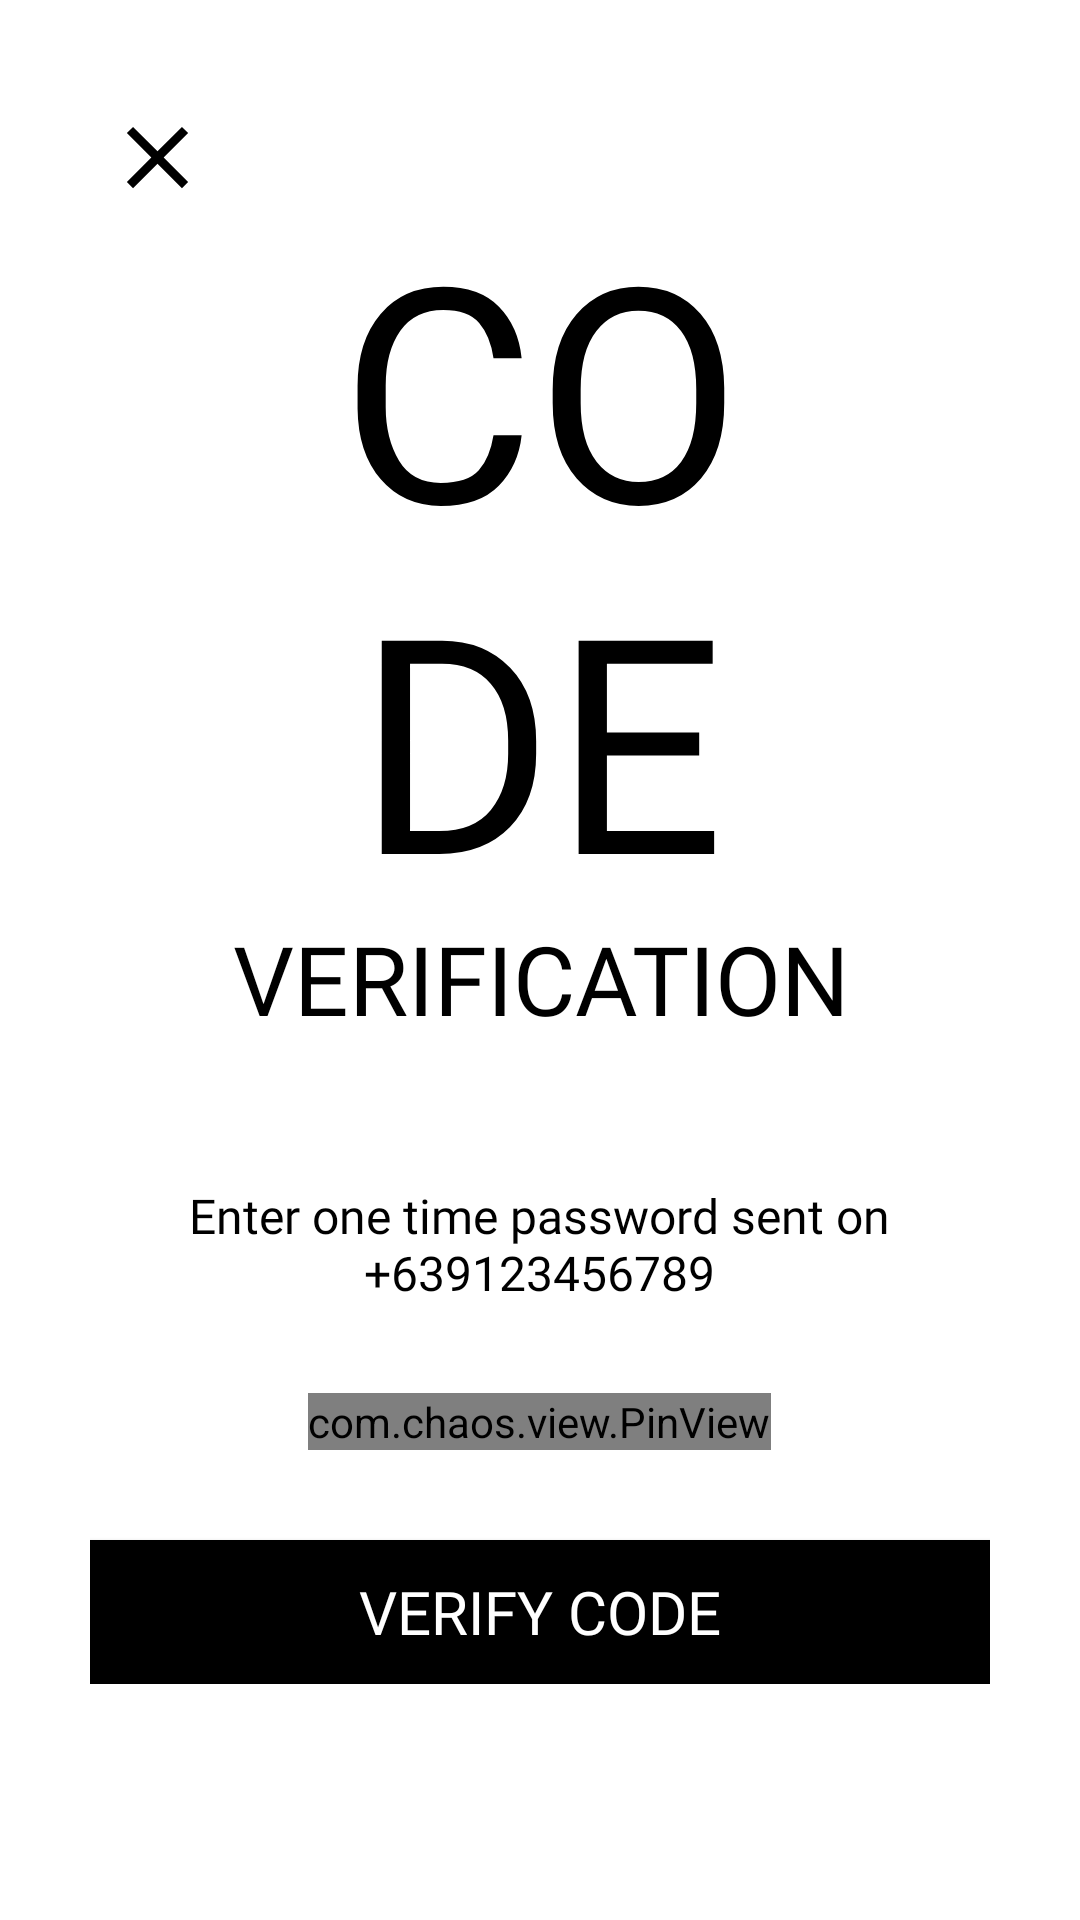

Reconstruct the res/layout file that produces this screen, plus the resources it refers to.
<!-- AndroidManifest.xml: application theme Theme.PasigSafety -->
<!-- res/layout/activity_verify_otp.xml -->
<?xml version="1.0" encoding="utf-8"?>
<ScrollView xmlns:android="http://schemas.android.com/apk/res/android"
    xmlns:app="http://schemas.android.com/apk/res-auto"
    xmlns:tools="http://schemas.android.com/tools"
    android:layout_width="match_parent"
    android:layout_height="match_parent"
    tools:context=".Common.LoginSignup.VerifyOTP"
    android:background="@color/white">

    <LinearLayout
        android:layout_width="match_parent"
        android:layout_height="wrap_content"
        android:padding="30dp"
        android:orientation="vertical">

        <ImageView
            android:layout_width="wrap_content"
            android:layout_height="wrap_content"
            android:onClick="backArrow"
            android:src="@drawable/ic_baseline_close_24"
            app:tint="@color/black"
            android:padding="5dp"/>

        <TextView
            android:layout_width="wrap_content"
            android:layout_height="wrap_content"
            android:text="@string/otp_code_text"
            android:textSize="100sp"
            android:textColor="@color/black"
            android:fontFamily="@font/muli_black"
            android:textAllCaps="true"
            android:textAlignment="center"
            android:includeFontPadding="false"
            android:layout_gravity="center"/>


        <TextView
            android:layout_width="wrap_content"
            android:layout_height="wrap_content"
            android:text="@string/otp_verification_text"
            android:textSize="32sp"
            android:textColor="@color/black"
            android:fontFamily="@font/teko_semibold"
            android:textAllCaps="true"
            android:textAlignment="center"
            android:includeFontPadding="false"
            android:layout_gravity="center"/>


        <TextView
            android:id="@+id/otp_description_text"
            android:layout_width="wrap_content"
            android:layout_height="wrap_content"
            android:text="@string/otp_description_text"
            android:layout_marginTop="50dp"
            android:textSize="16sp"
            android:textColor="@color/black"
            android:fontFamily="@font/muli"
            android:textAlignment="center"
            android:includeFontPadding="false"
            android:layout_gravity="center"/>


        <com.chaos.view.PinView
            android:id="@+id/pin_view"
            android:layout_width="wrap_content"
            android:layout_height="wrap_content"
            app:itemCount="6"
            app:itemWidth="40dp"
            app:itemHeight="40dp"
            android:layout_gravity="center"
            android:layout_marginTop="30dp"
            app:lineColor="@color/colorAccent"
            android:itemBackground="@color/lightWhite"
            style="@style/PinWidget.PinView"
            android:inputType="number"
            android:cursorVisible="true"
            app:cursorColor="@color/black"
            app:hideLineWhenFilled="true"
            app:itemRadius="5dp"/>


        <Button
            android:layout_width="match_parent"
            android:layout_height="wrap_content"
            android:background="@color/black"
            android:text="@string/otp_verify_code"
            android:layout_marginTop="30dp"
            android:onClick="callNextScreenFromOTP"
            android:textColor="@color/white"
            android:fontFamily="@font/teko_semibold"
            android:textSize="20dp"
            android:transitionName="transition_OTP_screen"/>




    </LinearLayout>

</ScrollView>
<!-- resources referenced by this layout -->
<resources>
  <color name="black">#FF000000</color>
  <color name="colorAccent">#A3030303</color>
  <color name="lightWhite">#f2f5f8</color>
  <color name="white">#FFFFFFFF</color>
  <!-- drawable ic_baseline_close_24 (drawable) -->
  <vector android:autoMirrored="true" android:height="35dp"
      android:tint="?attr/colorControlNormal" android:viewportHeight="24"
      android:viewportWidth="24" android:width="35dp" xmlns:android="http://schemas.android.com/apk/res/android">
      <path android:fillColor="@android:color/white" android:pathData="M19,6.41L17.59,5 12,10.59 6.41,5 5,6.41 10.59,12 5,17.59 6.41,19 12,13.41 17.59,19 19,17.59 13.41,12z"/>
  </vector>
  <string name="otp_code_text">Co\nde</string>
  <string name="otp_description_text">Enter one time password sent on\n+639123456789</string>
  <string name="otp_verification_text">Verification</string>
  <string name="otp_verify_code">Verify Code</string>
  
      //forget password
  <style name="Theme.PasigSafety" parent="Theme.MaterialComponents.Light.NoActionBar.Bridge">
          
          <item name="colorPrimary">@color/purple_500</item>
          <item name="colorPrimaryVariant">@color/purple_700</item>
          <item name="colorOnPrimary">@color/white</item>
          
          <item name="colorSecondary">@color/teal_200</item>
          <item name="colorSecondaryVariant">@color/teal_700</item>
          <item name="colorOnSecondary">@color/black</item>
          
          <item name="android:statusBarColor" tools:targetApi="l">?attr/colorPrimaryVariant</item>
          
      </style>
  <color name="purple_500">#FF6200EE</color>
  <color name="purple_700">#FF3700B3</color>
  <color name="teal_200">#FF03DAC5</color>
  <color name="teal_700">#FF018786</color>
</resources>
